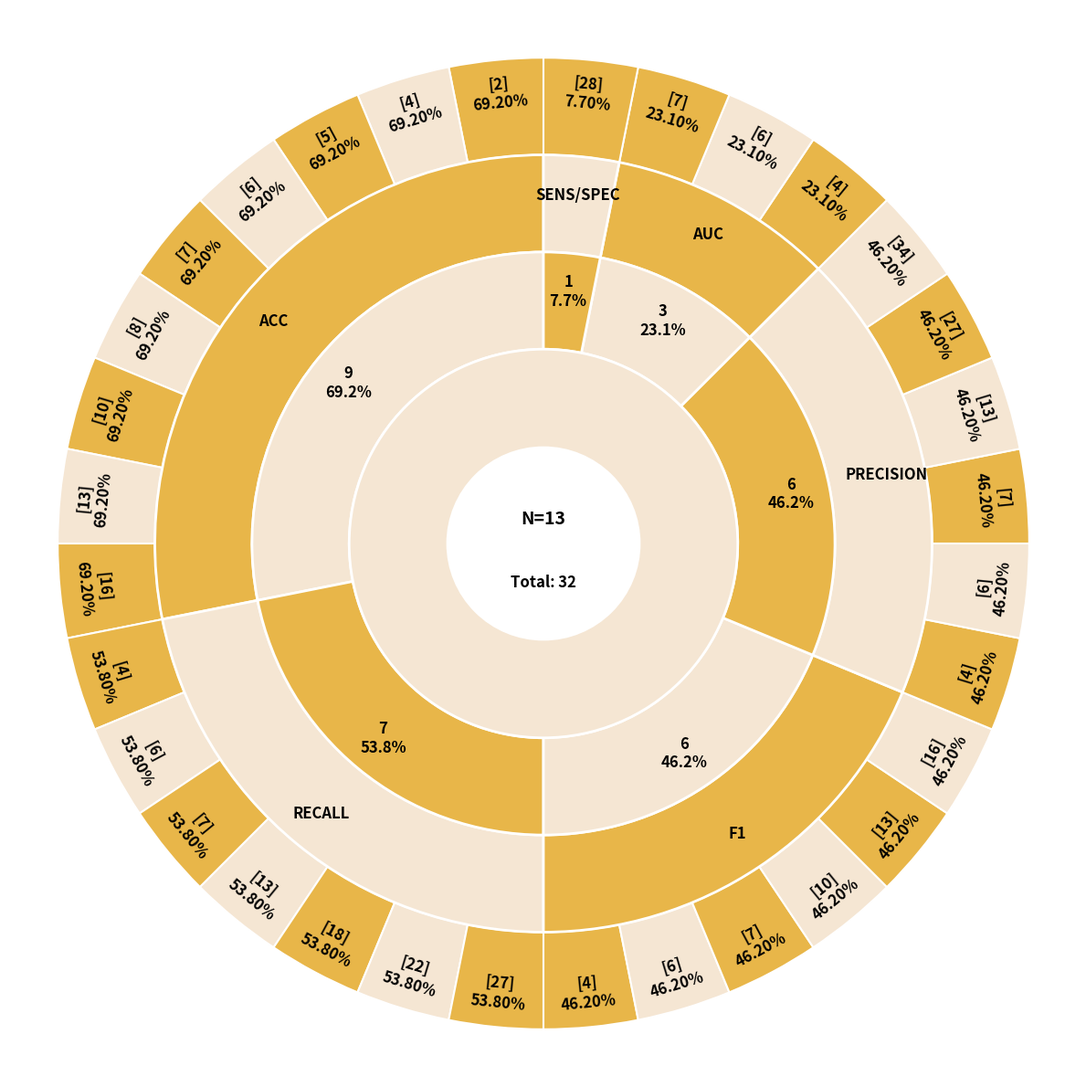

Write the Python code that produced this figure.
import matplotlib.pyplot as plt
import numpy as np
from matplotlib.patches import Wedge, Circle

metrics_data = [
    {'name': 'ACC', 'count': 9, 'pct': 69.2, 'refs': ['[2]', '[4]', '[5]', '[6]', '[7]', '[8]', '[10]', '[13]', '[16]']},
    {'name': 'Recall', 'count': 7, 'pct': 53.8, 'refs': ['[4]', '[6]', '[7]', '[13]', '[18]', '[22]', '[27]']},
    {'name': 'F1', 'count': 6, 'pct': 46.2, 'refs': ['[4]', '[6]', '[7]', '[10]', '[13]', '[16]']},
    {'name': 'Precision', 'count': 6, 'pct': 46.2, 'refs': ['[4]', '[6]', '[7]', '[13]', '[27]', '[34]']},
    {'name': 'AUC', 'count': 3, 'pct': 23.1, 'refs': ['[4]', '[6]', '[7]']},
    {'name': 'Sens/Spec', 'count': 1, 'pct': 7.7, 'refs': ['[28]']},
]

color_light = '#F5E6D3'
color_dark = '#E8B649'

fig, ax = plt.subplots(figsize=(12, 12))
ax.set_aspect('equal')

total = sum([m['count'] for m in metrics_data])
start_angle = 90

for metric in metrics_data:
    angle_size = (metric['count'] / total) * 360
    refs_per_angle = angle_size / len(metric['refs'])
    for i, ref in enumerate(metric['refs']):
        ref_start = start_angle + (i * refs_per_angle)
        ref_end = ref_start + refs_per_angle
        color = color_dark if i % 2 == 0 else color_light
        wedge = Wedge((0, 0), 1.0, ref_start, ref_end, width=0.20,
                     facecolor=color, edgecolor='white', linewidth=1.5)
        ax.add_patch(wedge)
        mid_angle = np.radians(ref_start + refs_per_angle / 2)
        r = 0.93
        x, y = r * np.cos(mid_angle), r * np.sin(mid_angle)
        rotation = (ref_start + refs_per_angle / 2 - 90) % 360
        if rotation > 90 and rotation < 270:
            rotation += 180
        ax.text(x, y, f"{ref}\n{metric['pct']:.2f}%", ha='center', va='center',
               fontsize=12, rotation=rotation, weight='bold', color='black')
    color = color_dark if metrics_data.index(metric) % 2 == 0 else color_light
    wedge = Wedge((0, 0), 0.80, start_angle, start_angle + angle_size, width=0.20,
                 facecolor=color, edgecolor='white', linewidth=2)
    ax.add_patch(wedge)
    mid_angle = np.radians(start_angle + angle_size / 2)
    r = 0.72
    x, y = r * np.cos(mid_angle), r * np.sin(mid_angle)
    ax.text(x, y, metric['name'].upper(), ha='center', va='center',
           fontsize=12, weight='bold', color='black')
    color = color_light if metrics_data.index(metric) % 2 == 0 else color_dark
    wedge = Wedge((0, 0), 0.60, start_angle, start_angle + angle_size, width=0.20,
                 facecolor=color, edgecolor='white', linewidth=2)
    ax.add_patch(wedge)
    r = 0.52
    x, y = r * np.cos(mid_angle), r * np.sin(mid_angle)
    ax.text(x, y, f"{metric['count']}\n{metric['pct']:.1f}%", ha='center', va='center',
           fontsize=12, weight='bold', color='black')
    start_angle += angle_size

circle_outer = Circle((0, 0), 0.40, facecolor=color_light, edgecolor='white', linewidth=2)
ax.add_patch(circle_outer)
ax.text(0, 0.05, 'N=13', ha='center', va='center', fontsize=14, weight='bold', color='black')
ax.text(0, -0.08, f'Total: {total}', ha='center', va='center', fontsize=12, weight='bold', color='black')
circle_center = Circle((0, 0), 0.20, facecolor='white', edgecolor='white', linewidth=0)
ax.add_patch(circle_center)

ax.set_xlim(-1.1, 1.1)
ax.set_ylim(-1.1, 1.1)
ax.axis('off')

plt.tight_layout()
plt.savefig('figure5_evaluation_metrics.png', dpi=300, bbox_inches='tight', facecolor='white')
plt.show()
